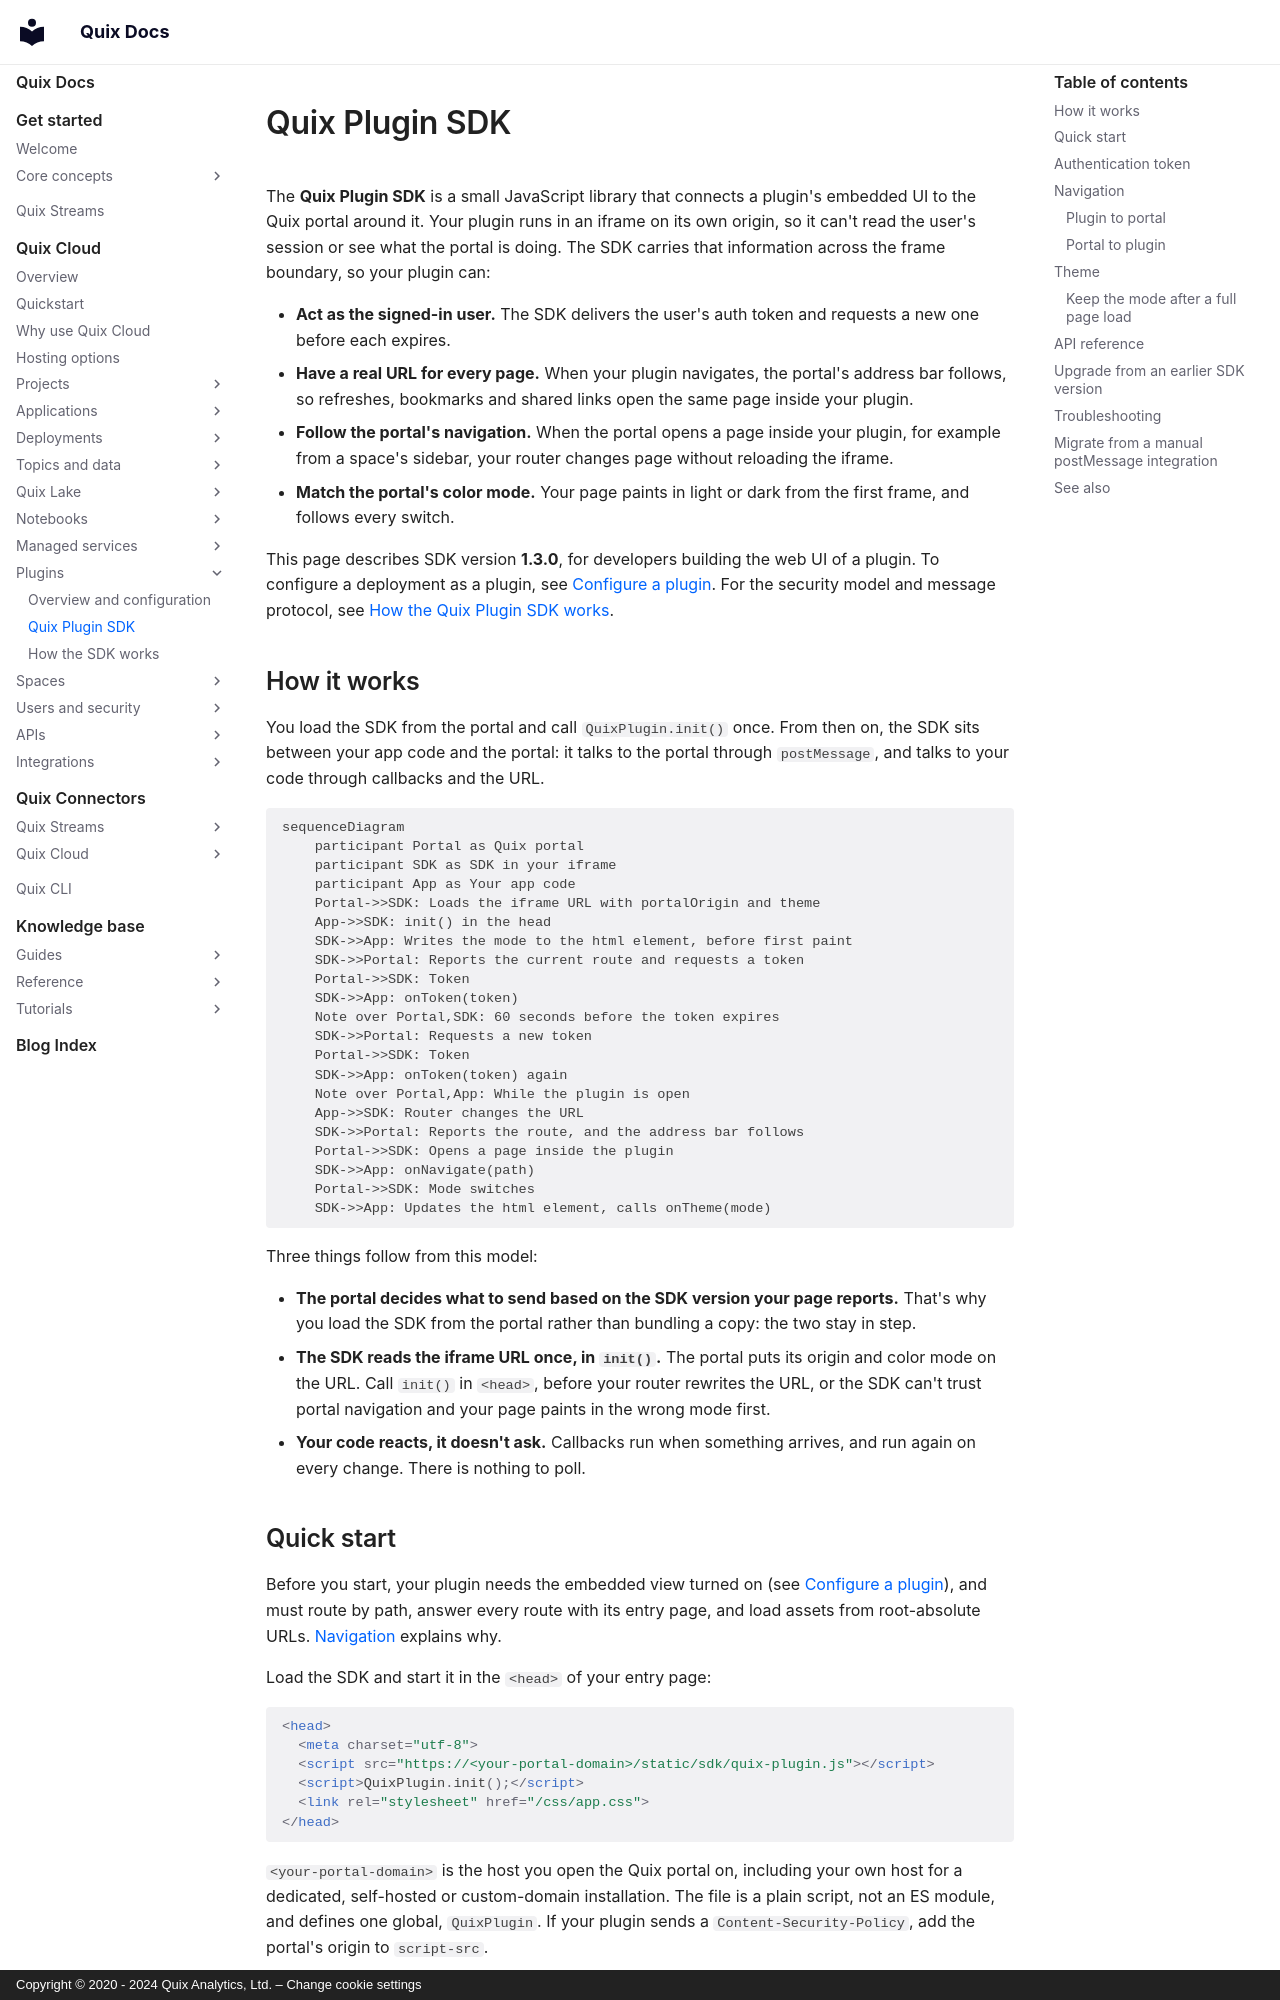

repository: quixio/quix-docs · page: quix-cloud/services/plugin-sdk/index.html · generator: mkdocs · copyright: Copyright © 2020 - 2024 Quix Analytics, Ltd. – Change cookie settings

---
title: Quix Plugin SDK
description: JavaScript library for plugin UIs embedded in the Quix portal. It delivers the user's auth token, keeps the portal URL and your plugin's route in step, and tells your plugin the portal's light or dark mode.
---

# Quix Plugin SDK

The **Quix Plugin SDK** is a small JavaScript library that connects a plugin's embedded UI to the Quix portal around it. Your plugin runs in an iframe on its own origin, so it can't read the user's session or see what the portal is doing. The SDK carries that information across the frame boundary, so your plugin can:

* **Act as the signed-in user.** The SDK delivers the user's auth token and requests a new one before each expires.
* **Have a real URL for every page.** When your plugin navigates, the portal's address bar follows, so refreshes, bookmarks and shared links open the same page inside your plugin.
* **Follow the portal's navigation.** When the portal opens a page inside your plugin, for example from a space's sidebar, your router changes page without reloading the iframe.
* **Match the portal's color mode.** Your page paints in light or dark from the first frame, and follows every switch.

This page describes SDK version **1.3.0**, for developers building the web UI of a plugin. To configure a deployment as a plugin, see [Configure a plugin](plugin.md#configure-a-plugin). For the security model and message protocol, see [How the Quix Plugin SDK works](plugin-sdk-internals.md).

## How it works

You load the SDK from the portal and call `QuixPlugin.init()` once. From then on, the SDK sits between your app code and the portal: it talks to the portal through `postMessage`, and talks to your code through callbacks and the URL.

```mermaid
sequenceDiagram
    participant Portal as Quix portal
    participant SDK as SDK in your iframe
    participant App as Your app code
    Portal->>SDK: Loads the iframe URL with portalOrigin and theme
    App->>SDK: init() in the head
    SDK->>App: Writes the mode to the html element, before first paint
    SDK->>Portal: Reports the current route and requests a token
    Portal->>SDK: Token
    SDK->>App: onToken(token)
    Note over Portal,SDK: 60 seconds before the token expires
    SDK->>Portal: Requests a new token
    Portal->>SDK: Token
    SDK->>App: onToken(token) again
    Note over Portal,App: While the plugin is open
    App->>SDK: Router changes the URL
    SDK->>Portal: Reports the route, and the address bar follows
    Portal->>SDK: Opens a page inside the plugin
    SDK->>App: onNavigate(path)
    Portal->>SDK: Mode switches
    SDK->>App: Updates the html element, calls onTheme(mode)
```

Three things follow from this model:

* **The portal decides what to send based on the SDK version your page reports.** That's why you load the SDK from the portal rather than bundling a copy: the two stay in step.
* **The SDK reads the iframe URL once, in `init()`.** The portal puts its origin and color mode on the URL. Call `init()` in `<head>`, before your router rewrites the URL, or the SDK can't trust portal navigation and your page paints in the wrong mode first.
* **Your code reacts, it doesn't ask.** Callbacks run when something arrives, and run again on every change. There is nothing to poll.
